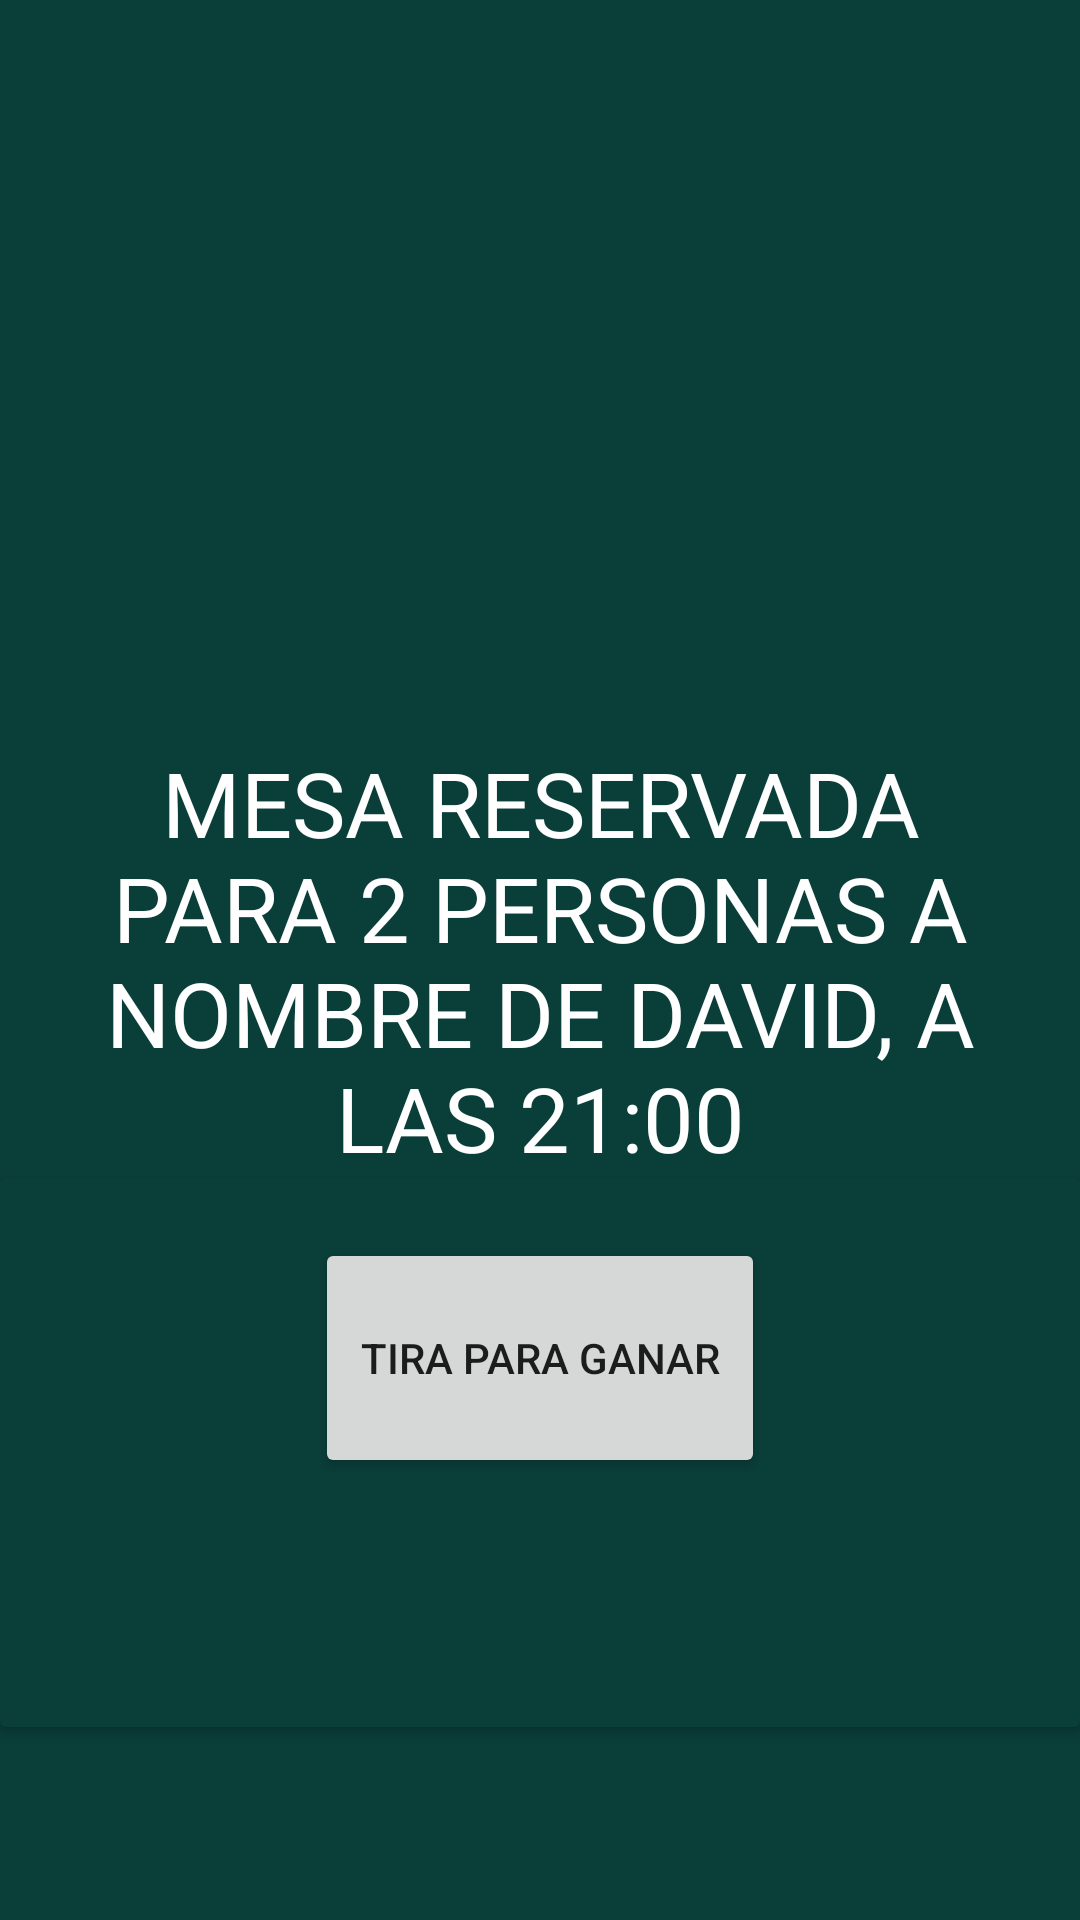

Here is an Android app screen rendered from its layout file. Give the layout XML and the strings, colors and styles it references.
<!-- AndroidManifest.xml: application theme Theme.PracticaExamen -->
<!-- res/layout/activity_reserva.xml -->
<?xml version="1.0" encoding="utf-8"?>
<androidx.constraintlayout.widget.ConstraintLayout xmlns:android="http://schemas.android.com/apk/res/android"
    xmlns:app="http://schemas.android.com/apk/res-auto"
    xmlns:tools="http://schemas.android.com/tools"
    android:id="@+id/main"
    android:layout_width="match_parent"
    android:layout_height="match_parent"
    android:background="@color/background"
    tools:context=".ReservaActivity">

    <TextView
        android:id="@+id/resultado"
        android:layout_width="match_parent"
        android:layout_height="wrap_content"
        android:gravity="center"
        android:layout_margin="20dp"
        android:text="Mesa reservada para 2 personas a nombre de david, a las 21:00"
        android:textColor="@color/white"
        android:textAllCaps="true"
        android:textSize="30sp"
        app:layout_constraintRight_toRightOf="parent"
        app:layout_constraintLeft_toLeftOf="parent"
        app:layout_constraintTop_toTopOf="parent"
        app:layout_constraintBottom_toBottomOf="parent"
        />

    <androidx.cardview.widget.CardView
        android:id="@+id/premio"
        android:layout_width="wrap_content"
        android:layout_height="wrap_content"
        app:layout_constraintTop_toBottomOf="@id/resultado"
        app:layout_constraintRight_toRightOf="parent"
        app:layout_constraintLeft_toLeftOf="parent"
        app:cardBackgroundColor="@color/background">

        <LinearLayout
            android:layout_width="match_parent"
            android:layout_height="match_parent"
            android:orientation="vertical"
            android:gravity="center">

            <androidx.appcompat.widget.AppCompatButton
                android:id="@+id/botonPremio"
                android:layout_width="150dp"
                android:layout_height="80dp"
                android:layout_margin="20dp"
                android:text="Tira para ganar"
                />

            <TextView
                android:id="@+id/mostrarPremio"
                android:layout_width="wrap_content"
                android:layout_height="wrap_content"
                android:text="GANASTE UNA BEBIDA GRATIS!"
                android:textStyle="bold"
                android:textSize="25sp"
                android:visibility="invisible"
                />

        </LinearLayout>

    </androidx.cardview.widget.CardView>

</androidx.constraintlayout.widget.ConstraintLayout>
<!-- resources referenced by this layout -->
<resources>
  <color name="background">#0A3E39</color>
  <color name="white">#FFFFFFFF</color>
  <style name="Theme.PracticaExamen" parent="Theme.MaterialComponents.DayNight.DarkActionBar">
          
          <item name="colorPrimary">@color/purple_500</item>
          <item name="colorPrimaryVariant">@color/purple_700</item>
          <item name="colorOnPrimary">@color/white</item>
          
          <item name="colorSecondary">@color/teal_200</item>
          <item name="colorSecondaryVariant">@color/teal_700</item>
          <item name="colorOnSecondary">@color/black</item>
          
          <item name="android:statusBarColor">?attr/colorPrimaryVariant</item>
          
      </style>
  <color name="purple_500">#FF6200EE</color>
  <color name="purple_700">#FF3700B3</color>
  <color name="teal_200">#FF03DAC5</color>
  <color name="teal_700">#FF018786</color>
  <color name="black">#FF000000</color>
</resources>
